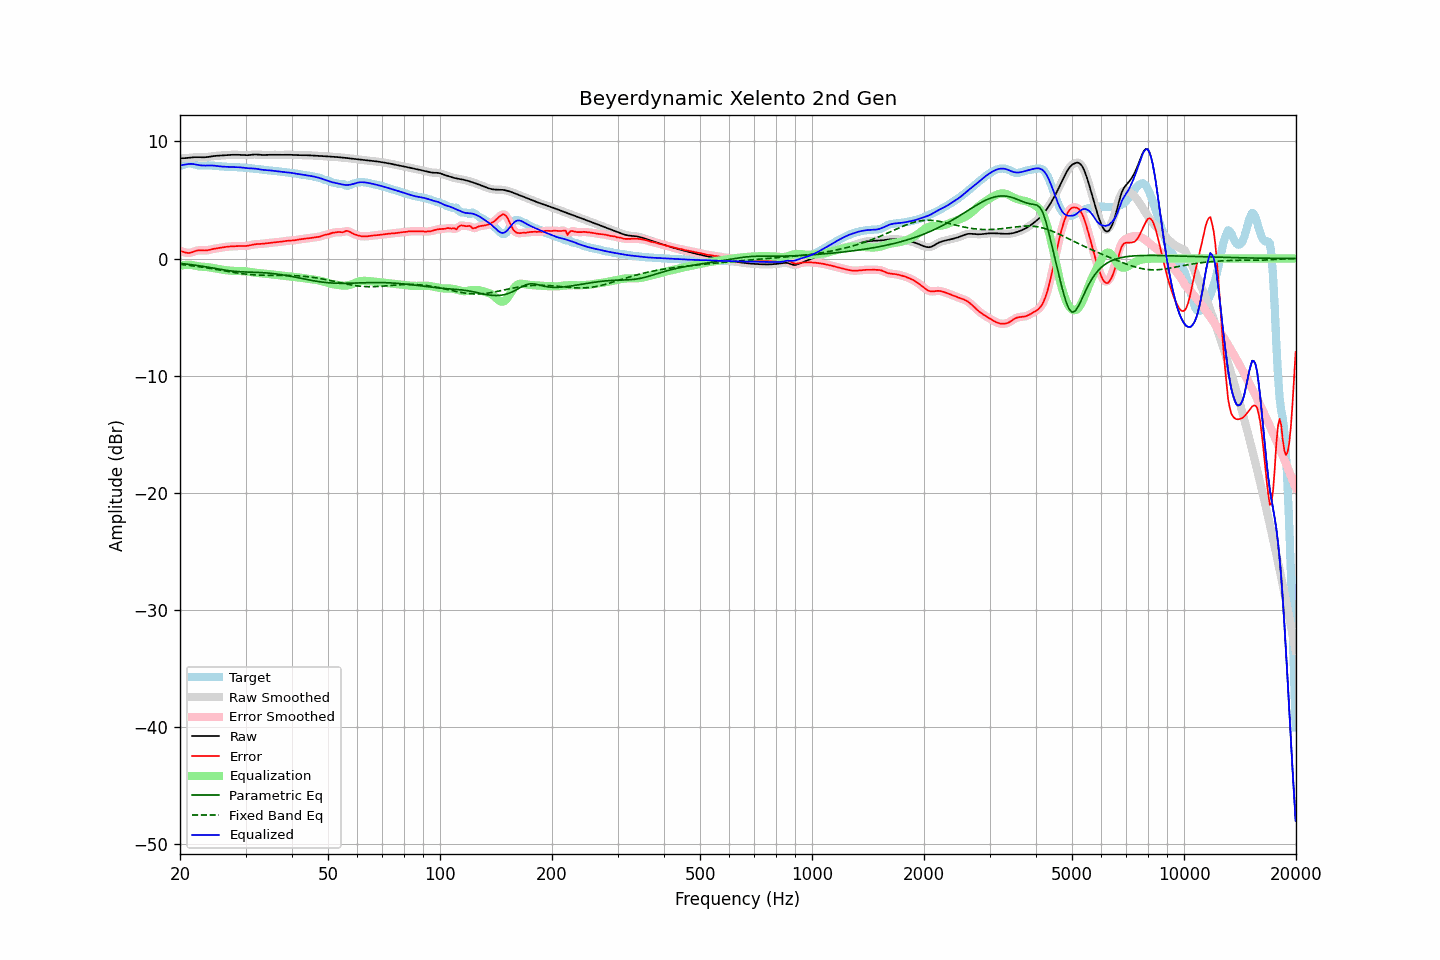

Data behind this chart, as committed beside it:
frequency, raw, error, smoothed, error_smoothed, equalization, parametric_eq, fixed_band_eq, equalized_raw, equalized_smoothed, target
20.00, 8.56, 0.65, 8.56, 0.66, -0.62, -0.42, -0.50, 7.94, 7.94, 7.91
20.20, 8.56, 0.62, 8.56, 0.61, -0.59, -0.43, -0.51, 7.97, 7.97, 7.94
20.40, 8.56, 0.58, 8.56, 0.57, -0.57, -0.44, -0.53, 8.00, 8.00, 7.98
20.61, 8.57, 0.53, 8.57, 0.53, -0.55, -0.46, -0.54, 8.02, 8.02, 8.04
20.81, 8.58, 0.49, 8.58, 0.50, -0.54, -0.47, -0.56, 8.04, 8.04, 8.08
21.02, 8.59, 0.48, 8.59, 0.48, -0.53, -0.49, -0.57, 8.06, 8.06, 8.11
21.23, 8.61, 0.48, 8.61, 0.49, -0.53, -0.50, -0.59, 8.08, 8.08, 8.12
21.44, 8.62, 0.52, 8.62, 0.52, -0.54, -0.52, -0.61, 8.08, 8.08, 8.11
21.66, 8.64, 0.57, 8.64, 0.56, -0.57, -0.54, -0.62, 8.07, 8.07, 8.07
21.87, 8.65, 0.62, 8.65, 0.62, -0.60, -0.56, -0.64, 8.05, 8.05, 8.03
22.09, 8.65, 0.66, 8.65, 0.66, -0.63, -0.57, -0.66, 8.02, 8.02, 7.99
22.31, 8.65, 0.69, 8.65, 0.69, -0.66, -0.59, -0.68, 7.99, 7.99, 7.96
22.54, 8.65, 0.71, 8.65, 0.70, -0.68, -0.61, -0.70, 7.97, 7.97, 7.94
22.76, 8.64, 0.71, 8.64, 0.70, -0.69, -0.63, -0.72, 7.95, 7.95, 7.94
22.99, 8.64, 0.70, 8.64, 0.70, -0.70, -0.66, -0.74, 7.94, 7.94, 7.94
23.22, 8.64, 0.69, 8.64, 0.69, -0.71, -0.68, -0.76, 7.93, 7.94, 7.95
23.45, 8.65, 0.69, 8.65, 0.69, -0.71, -0.70, -0.78, 7.94, 7.94, 7.96
23.69, 8.67, 0.71, 8.67, 0.71, -0.73, -0.72, -0.80, 7.94, 7.94, 7.96
23.92, 8.69, 0.73, 8.69, 0.73, -0.74, -0.75, -0.82, 7.94, 7.94, 7.95
24.16, 8.71, 0.76, 8.71, 0.76, -0.76, -0.77, -0.85, 7.94, 7.94, 7.94
24.40, 8.73, 0.80, 8.73, 0.80, -0.79, -0.80, -0.87, 7.94, 7.94, 7.93
24.65, 8.75, 0.83, 8.75, 0.83, -0.82, -0.82, -0.89, 7.93, 7.93, 7.92
24.89, 8.76, 0.85, 8.76, 0.85, -0.85, -0.85, -0.92, 7.92, 7.92, 7.91
25.14, 8.77, 0.88, 8.77, 0.88, -0.87, -0.87, -0.94, 7.90, 7.90, 7.90
25.39, 8.78, 0.89, 8.78, 0.90, -0.90, -0.89, -0.96, 7.88, 7.88, 7.89
25.65, 8.79, 0.92, 8.79, 0.92, -0.92, -0.92, -0.99, 7.87, 7.87, 7.87
25.91, 8.80, 0.94, 8.80, 0.94, -0.94, -0.94, -1.01, 7.85, 7.85, 7.86
26.16, 8.81, 0.96, 8.81, 0.96, -0.96, -0.97, -1.04, 7.84, 7.84, 7.84
26.43, 8.82, 0.99, 8.82, 0.99, -0.98, -0.99, -1.06, 7.84, 7.84, 7.83
26.69, 8.83, 1.01, 8.83, 1.01, -1.00, -1.01, -1.08, 7.83, 7.83, 7.83
26.96, 8.84, 1.02, 8.84, 1.02, -1.02, -1.03, -1.11, 7.83, 7.83, 7.82
27.23, 8.85, 1.03, 8.85, 1.03, -1.03, -1.05, -1.13, 7.82, 7.82, 7.82
27.50, 8.86, 1.04, 8.86, 1.04, -1.04, -1.06, -1.15, 7.82, 7.82, 7.82
27.77, 8.86, 1.05, 8.86, 1.05, -1.05, -1.08, -1.18, 7.81, 7.81, 7.81
28.05, 8.86, 1.05, 8.86, 1.05, -1.06, -1.09, -1.20, 7.81, 7.81, 7.81
28.33, 8.86, 1.06, 8.86, 1.06, -1.06, -1.10, -1.22, 7.80, 7.80, 7.80
28.62, 8.86, 1.07, 8.86, 1.07, -1.06, -1.11, -1.24, 7.80, 7.80, 7.79
28.90, 8.85, 1.07, 8.85, 1.07, -1.06, -1.12, -1.26, 7.79, 7.79, 7.78
29.19, 8.84, 1.07, 8.84, 1.07, -1.07, -1.13, -1.28, 7.78, 7.78, 7.77
29.48, 8.83, 1.07, 8.83, 1.07, -1.07, -1.14, -1.30, 7.76, 7.76, 7.77
29.78, 8.82, 1.07, 8.82, 1.07, -1.08, -1.14, -1.31, 7.75, 7.75, 7.76
30.08, 8.82, 1.07, 8.82, 1.07, -1.09, -1.15, -1.33, 7.73, 7.73, 7.75
30.38, 8.82, 1.09, 8.82, 1.09, -1.11, -1.15, -1.34, 7.71, 7.72, 7.73
30.68, 8.83, 1.12, 8.83, 1.12, -1.13, -1.16, -1.36, 7.71, 7.71, 7.71
30.99, 8.85, 1.15, 8.85, 1.15, -1.15, -1.16, -1.37, 7.70, 7.70, 7.70
31.30, 8.87, 1.18, 8.87, 1.18, -1.17, -1.16, -1.38, 7.70, 7.70, 7.68
31.61, 8.88, 1.21, 8.88, 1.21, -1.19, -1.17, -1.39, 7.69, 7.69, 7.67
31.93, 8.88, 1.23, 8.88, 1.22, -1.21, -1.17, -1.40, 7.67, 7.67, 7.66
32.24, 8.88, 1.23, 8.88, 1.23, -1.23, -1.18, -1.41, 7.65, 7.65, 7.64
32.57, 8.87, 1.24, 8.87, 1.24, -1.24, -1.18, -1.41, 7.62, 7.62, 7.63
32.89, 8.85, 1.25, 8.85, 1.25, -1.25, -1.19, -1.42, 7.60, 7.60, 7.61
33.22, 8.84, 1.26, 8.85, 1.26, -1.27, -1.20, -1.42, 7.58, 7.58, 7.59
33.55, 8.84, 1.27, 8.84, 1.27, -1.28, -1.21, -1.43, 7.56, 7.57, 7.57
33.89, 8.84, 1.29, 8.84, 1.29, -1.29, -1.22, -1.43, 7.55, 7.55, 7.56
34.23, 8.85, 1.31, 8.85, 1.31, -1.30, -1.23, -1.43, 7.55, 7.55, 7.54
34.57, 8.86, 1.32, 8.86, 1.32, -1.32, -1.24, -1.43, 7.54, 7.54, 7.53
34.92, 8.86, 1.34, 8.86, 1.34, -1.34, -1.25, -1.43, 7.52, 7.52, 7.52
35.27, 8.86, 1.35, 8.86, 1.35, -1.35, -1.27, -1.43, 7.51, 7.51, 7.51
35.62, 8.86, 1.37, 8.86, 1.37, -1.36, -1.28, -1.43, 7.49, 7.49, 7.49
35.97, 8.85, 1.38, 8.85, 1.38, -1.38, -1.30, -1.43, 7.48, 7.48, 7.47
... 635 more rows
